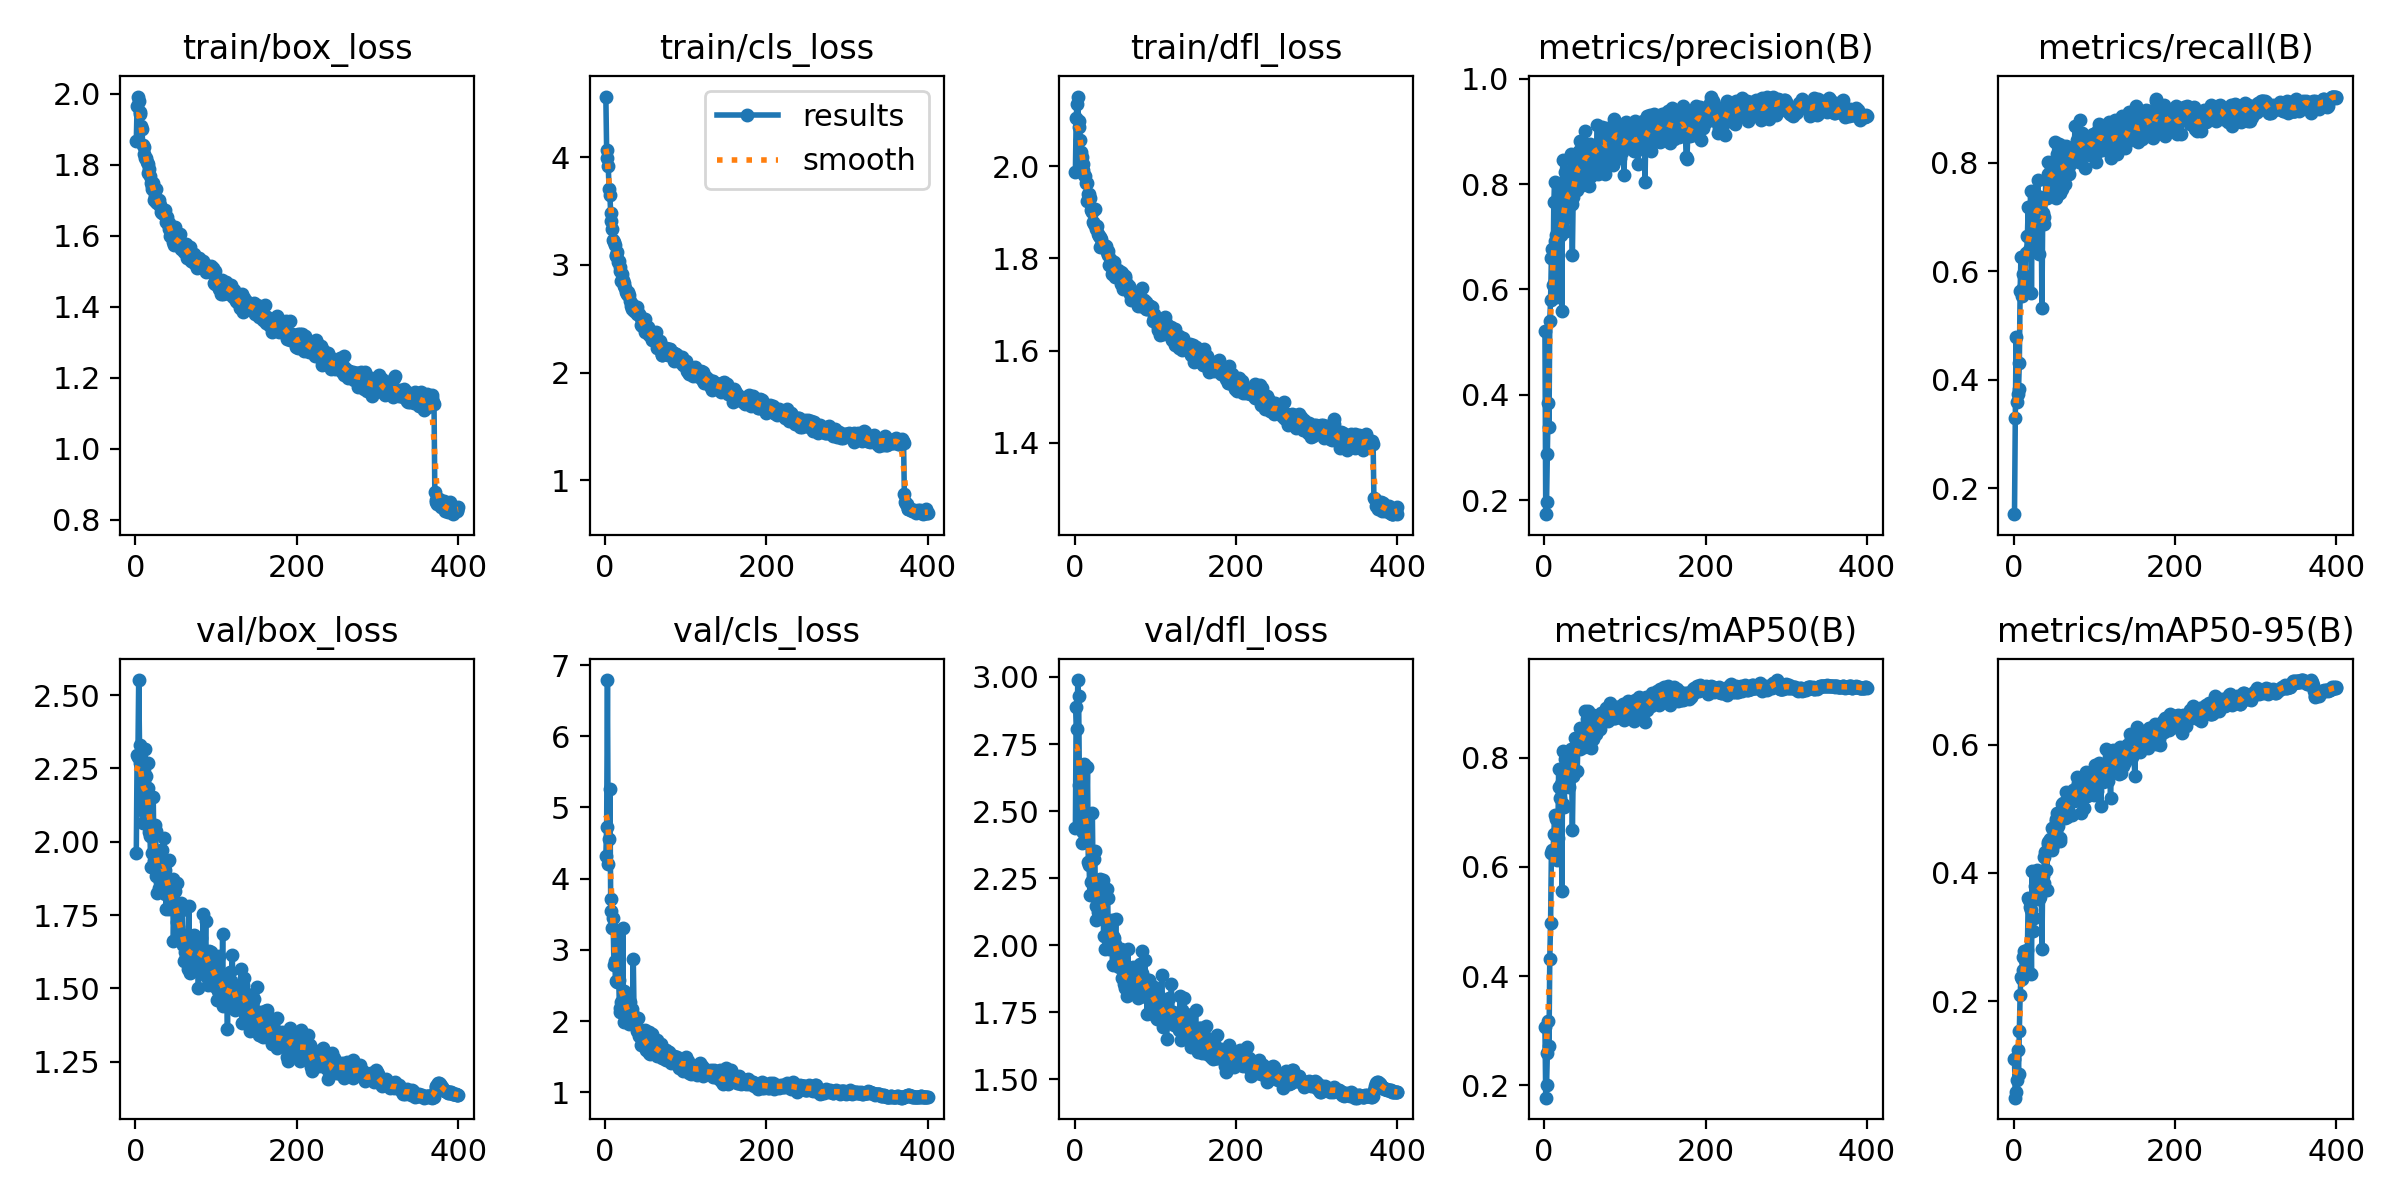

Source data for this figure (header and first rows):
epoch, time, train/box_loss, train/cls_loss, train/dfl_loss, metrics/precision(B), metrics/recall(B), metrics/mAP50(B), metrics/mAP50-95(B), val/box_loss, val/cls_loss, val/dfl_loss, lr/pg0, lr/pg1, lr/pg2
1, 8.477, 1.866, 4.564, 1.987, 0.5201, 0.1523, 0.307, 0.11, 1.962, 4.319, 2.436, 0.0005485, 0.0005485, 0.0005485
2, 15.58, 1.965, 4.067, 2.105, 0.1732, 0.3292, 0.1773, 0.04961, 2.297, 4.72, 2.887, 0.001104, 0.001104, 0.001104
3, 22.24, 1.991, 3.992, 2.134, 0.1967, 0.479, 0.2003, 0.05871, 2.291, 6.79, 2.807, 0.00166, 0.00166, 0.00166
4, 28.85, 1.979, 3.915, 2.151, 0.2881, 0.3583, 0.259, 0.07761, 2.551, 4.204, 2.988, 0.001667, 0.001667, 0.001667
5, 35.87, 1.948, 3.707, 2.086, 0.3842, 0.3745, 0.3177, 0.1239, 2.331, 4.556, 2.929, 0.001667, 0.001667, 0.001667
6, 42.78, 1.943, 3.646, 2.097, 0.3393, 0.3833, 0.2718, 0.08697, 2.27, 5.256, 2.599, 0.001666, 0.001666, 0.001666
7, 49.48, 1.909, 3.486, 2.056, 0.5405, 0.4315, 0.4316, 0.1537, 2.283, 3.717, 2.559, 0.001666, 0.001666, 0.001666
8, 56.25, 1.901, 3.408, 2.031, 0.5802, 0.5641, 0.4975, 0.2096, 2.11, 3.544, 2.469, 0.001666, 0.001666, 0.001666
9, 62.72, 1.854, 3.334, 2.019, 0.6601, 0.6259, 0.625, 0.2371, 2.062, 3.303, 2.379, 0.001665, 0.001665, 0.001665
10, 69.26, 1.849, 3.231, 2.005, 0.6774, 0.5552, 0.6316, 0.2348, 2.111, 3.45, 2.422, 0.001665, 0.001665, 0.001665
11, 76, 1.83, 3.214, 1.992, 0.6084, 0.5694, 0.6255, 0.2688, 2.131, 2.794, 2.424, 0.001664, 0.001664, 0.001664
12, 82.6, 1.819, 3.185, 1.981, 0.7654, 0.5943, 0.6603, 0.2489, 2.317, 2.851, 2.675, 0.001664, 0.001664, 0.001664
13, 89.33, 1.819, 3.08, 1.978, 0.8041, 0.5699, 0.6941, 0.2784, 2.225, 2.567, 2.488, 0.001663, 0.001663, 0.001663
14, 96.24, 1.807, 3.096, 1.963, 0.6918, 0.5841, 0.6585, 0.2645, 2.162, 2.792, 2.41, 0.001663, 0.001663, 0.001663
15, 102.9, 1.801, 3.117, 1.964, 0.7037, 0.6346, 0.6876, 0.2773, 2.183, 2.549, 2.459, 0.001662, 0.001662, 0.001662
16, 109.5, 1.776, 3.03, 1.925, 0.5847, 0.6327, 0.613, 0.2493, 2.269, 3.182, 2.665, 0.001661, 0.001661, 0.001661
17, 116.2, 1.787, 3.038, 1.939, 0.6659, 0.6648, 0.6535, 0.2794, 2.034, 2.584, 2.31, 0.00166, 0.00166, 0.00166
18, 122.7, 1.768, 2.984, 1.939, 0.752, 0.719, 0.7795, 0.361, 2.019, 2.122, 2.3, 0.00166, 0.00166, 0.00166
19, 129.7, 1.747, 2.948, 1.931, 0.7859, 0.6393, 0.7461, 0.3573, 1.915, 2.184, 2.186, 0.001659, 0.001659, 0.001659
20, 136.2, 1.738, 2.855, 1.906, 0.7258, 0.6643, 0.7259, 0.3467, 1.961, 2.27, 2.236, 0.001658, 0.001658, 0.001658
21, 142.9, 1.73, 2.915, 1.9, 0.7034, 0.7483, 0.7507, 0.3428, 2.03, 2.191, 2.239, 0.001657, 0.001657, 0.001657
22, 149.5, 1.747, 2.863, 1.906, 0.5586, 0.5608, 0.5549, 0.2427, 2.151, 3.31, 2.493, 0.001656, 0.001656, 0.001656
23, 156.3, 1.7, 2.809, 1.879, 0.8463, 0.7185, 0.8128, 0.4028, 1.936, 1.988, 2.229, 0.001655, 0.001655, 0.001655
24, 163, 1.712, 2.831, 1.874, 0.7455, 0.6565, 0.7142, 0.3089, 2.056, 2.426, 2.32, 0.001654, 0.001654, 0.001654
25, 169.7, 1.731, 2.788, 1.907, 0.733, 0.6534, 0.7094, 0.3304, 2.036, 2.22, 2.352, 0.001652, 0.001652, 0.001652
26, 176.2, 1.693, 2.746, 1.869, 0.8227, 0.7028, 0.7972, 0.3989, 1.883, 2.081, 2.146, 0.001651, 0.001651, 0.001651
27, 182.8, 1.691, 2.731, 1.865, 0.7103, 0.7417, 0.779, 0.3801, 1.824, 2.082, 2.093, 0.00165, 0.00165, 0.00165
28, 189.5, 1.695, 2.746, 1.871, 0.7922, 0.7343, 0.7878, 0.3966, 1.922, 2.098, 2.185, 0.001649, 0.001649, 0.001649
29, 196.1, 1.7, 2.72, 1.853, 0.7884, 0.7299, 0.8047, 0.4053, 1.843, 2.174, 2.125, 0.001647, 0.001647, 0.001647
30, 202.8, 1.684, 2.721, 1.849, 0.7648, 0.768, 0.8077, 0.4004, 1.863, 1.965, 2.109, 0.001646, 0.001646, 0.001646
31, 209.4, 1.685, 2.663, 1.847, 0.7806, 0.6329, 0.7453, 0.3592, 1.913, 2.269, 2.148, 0.001644, 0.001644, 0.001644
32, 216, 1.666, 2.615, 1.824, 0.8013, 0.737, 0.7849, 0.3618, 1.971, 2.024, 2.248, 0.001643, 0.001643, 0.001643
33, 222.6, 1.662, 2.594, 1.842, 0.8564, 0.7343, 0.8164, 0.3868, 1.972, 1.987, 2.193, 0.001641, 0.001641, 0.001641
34, 229.3, 1.662, 2.64, 1.825, 0.763, 0.7292, 0.7914, 0.3931, 1.901, 2.17, 2.154, 0.001639, 0.001639, 0.001639
35, 235.8, 1.662, 2.609, 1.828, 0.6659, 0.5333, 0.6671, 0.2818, 2.013, 2.877, 2.242, 0.001638, 0.001638, 0.001638
36, 242.7, 1.66, 2.569, 1.825, 0.7762, 0.707, 0.7666, 0.3952, 1.822, 2.074, 2.035, 0.001636, 0.001636, 0.001636
37, 249.3, 1.672, 2.602, 1.829, 0.8168, 0.7005, 0.7769, 0.3847, 1.904, 1.965, 2.219, 0.001634, 0.001634, 0.001634
38, 255.9, 1.639, 2.579, 1.822, 0.8231, 0.688, 0.8351, 0.4251, 1.77, 1.933, 1.986, 0.001632, 0.001632, 0.001632
39, 262.4, 1.651, 2.608, 1.826, 0.8276, 0.7347, 0.8218, 0.432, 1.874, 1.863, 2.091, 0.001631, 0.001631, 0.001631
40, 269.2, 1.633, 2.547, 1.813, 0.8449, 0.7689, 0.8219, 0.4038, 1.936, 1.916, 2.208, 0.001629, 0.001629, 0.001629
41, 275.8, 1.636, 2.555, 1.816, 0.7886, 0.7347, 0.7758, 0.3726, 1.938, 2.04, 2.176, 0.001627, 0.001627, 0.001627
42, 282.5, 1.62, 2.541, 1.808, 0.8564, 0.8015, 0.8353, 0.4476, 1.772, 1.788, 2.02, 0.001625, 0.001625, 0.001625
43, 289.1, 1.599, 2.522, 1.787, 0.863, 0.7787, 0.8321, 0.4448, 1.775, 1.797, 1.986, 0.001623, 0.001623, 0.001623
44, 295.8, 1.618, 2.504, 1.788, 0.797, 0.7802, 0.8159, 0.4496, 1.808, 1.847, 2.068, 0.00162, 0.00162, 0.00162
45, 302.5, 1.606, 2.444, 1.797, 0.8814, 0.7648, 0.8541, 0.4528, 1.799, 1.663, 2.033, 0.001618, 0.001618, 0.001618
46, 308.9, 1.589, 2.431, 1.766, 0.7972, 0.7639, 0.8272, 0.4419, 1.872, 1.856, 2.095, 0.001616, 0.001616, 0.001616
47, 315.6, 1.582, 2.439, 1.781, 0.8068, 0.8018, 0.8267, 0.4704, 1.661, 1.679, 1.926, 0.001614, 0.001614, 0.001614
48, 322.3, 1.572, 2.434, 1.774, 0.8431, 0.7824, 0.8273, 0.4362, 1.772, 1.822, 2.036, 0.001611, 0.001611, 0.001611
49, 329, 1.625, 2.494, 1.792, 0.8448, 0.7449, 0.8188, 0.4435, 1.833, 1.873, 2.026, 0.001609, 0.001609, 0.001609
50, 335.6, 1.582, 2.38, 1.759, 0.8343, 0.769, 0.8411, 0.4582, 1.793, 1.702, 2.004, 0.001607, 0.001607, 0.001607
51, 342.5, 1.588, 2.386, 1.772, 0.9014, 0.8387, 0.8847, 0.4602, 1.86, 1.592, 2.097, 0.001604, 0.001604, 0.001604
52, 349, 1.573, 2.387, 1.762, 0.8218, 0.799, 0.8559, 0.4807, 1.727, 1.639, 1.961, 0.001602, 0.001602, 0.001602
53, 355.7, 1.579, 2.425, 1.768, 0.8742, 0.7359, 0.87, 0.4847, 1.709, 1.621, 1.945, 0.001599, 0.001599, 0.001599
54, 362.4, 1.593, 2.347, 1.775, 0.866, 0.8167, 0.8858, 0.4927, 1.687, 1.557, 1.923, 0.001597, 0.001597, 0.001597
55, 369.2, 1.605, 2.363, 1.768, 0.8485, 0.7426, 0.8275, 0.473, 1.666, 1.851, 1.919, 0.001594, 0.001594, 0.001594
56, 375.8, 1.561, 2.346, 1.761, 0.7964, 0.8349, 0.8469, 0.4925, 1.666, 1.537, 1.953, 0.001591, 0.001591, 0.001591
57, 382.6, 1.577, 2.379, 1.771, 0.8755, 0.8113, 0.859, 0.4496, 1.79, 1.61, 1.973, 0.001588, 0.001588, 0.001588
58, 389.4, 1.562, 2.299, 1.744, 0.8148, 0.744, 0.8169, 0.4542, 1.767, 1.82, 1.986, 0.001586, 0.001586, 0.001586
59, 396, 1.577, 2.36, 1.769, 0.8651, 0.8204, 0.8676, 0.4903, 1.648, 1.563, 1.878, 0.001583, 0.001583, 0.001583
60, 402.7, 1.553, 2.337, 1.734, 0.8372, 0.7519, 0.8343, 0.5079, 1.594, 1.669, 1.88, 0.00158, 0.00158, 0.00158
... 340 more rows
